Run: headless pygame with SDL's dummy video driver; simulated clock (each Clock.tick advances the game by its frame time, no real sleeping); random seed 0; keys injected as events and as key.get_pressed() state; no mouse input.
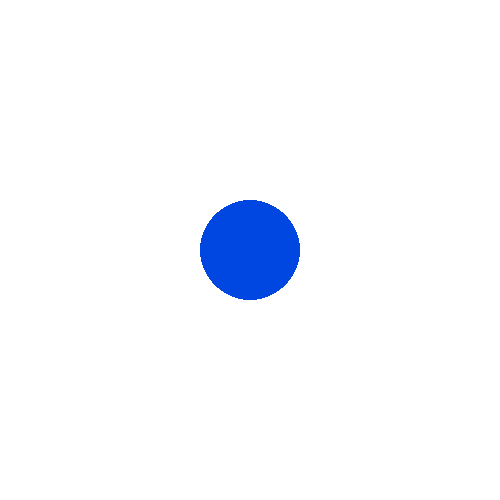
Frame 1 of 4 · flips 1–60 · no input
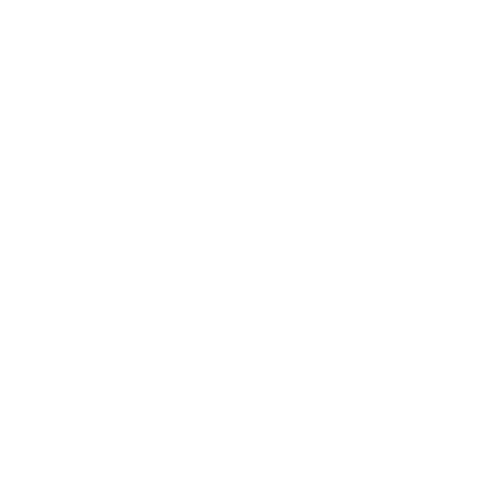
Frame 2 of 4 · flips 61–180 · tapped SPACE, RETURN · held RIGHT (→), D
Frame 3 of 4 · flips 181–300 · held DOWN (↓), S · screen unchanged from frame 2, image omitted
Frame 4 of 4 · flips 301–420 · held LEFT (←), A, UP (↑), W · screen unchanged from frame 3, image omitted

The pygame program that drew these frames:

import pygame

FPS = 60
W = 500  # ширина экрана
H = 500  # высота экрана
WHITE = (255, 255, 255)
BLUE = (0, 70, 225)
STOP = "0"

pygame.init()
sc = pygame.display.set_mode((W, H))
clock = pygame.time.Clock()

# координаты и радиус круга
x = W // 2
y = H // 2
r = 50

motion = STOP

while 1:
    sc.fill(WHITE)

    circle = pygame.draw.circle(sc, BLUE, (x, y), r)
    circle
    pygame.display.update()

    for i in pygame.event.get():
        if i.type == pygame.QUIT:
            exit()

    keys = pygame.key.get_pressed()
    if keys[pygame.K_LEFT]:
        x -= 3
    elif keys[pygame.K_RIGHT]:
        x += 3
    elif keys[pygame.K_UP]:
        y -= 3
    elif keys[pygame.K_DOWN]:
        y += 3
    elif x > W // 2:
        x -= 3
    elif x < W // 2:
        x += 3
    elif y > H // 2:
        y -= 3
    elif y < H // 2:
        y += 3





    clock.tick(FPS)
